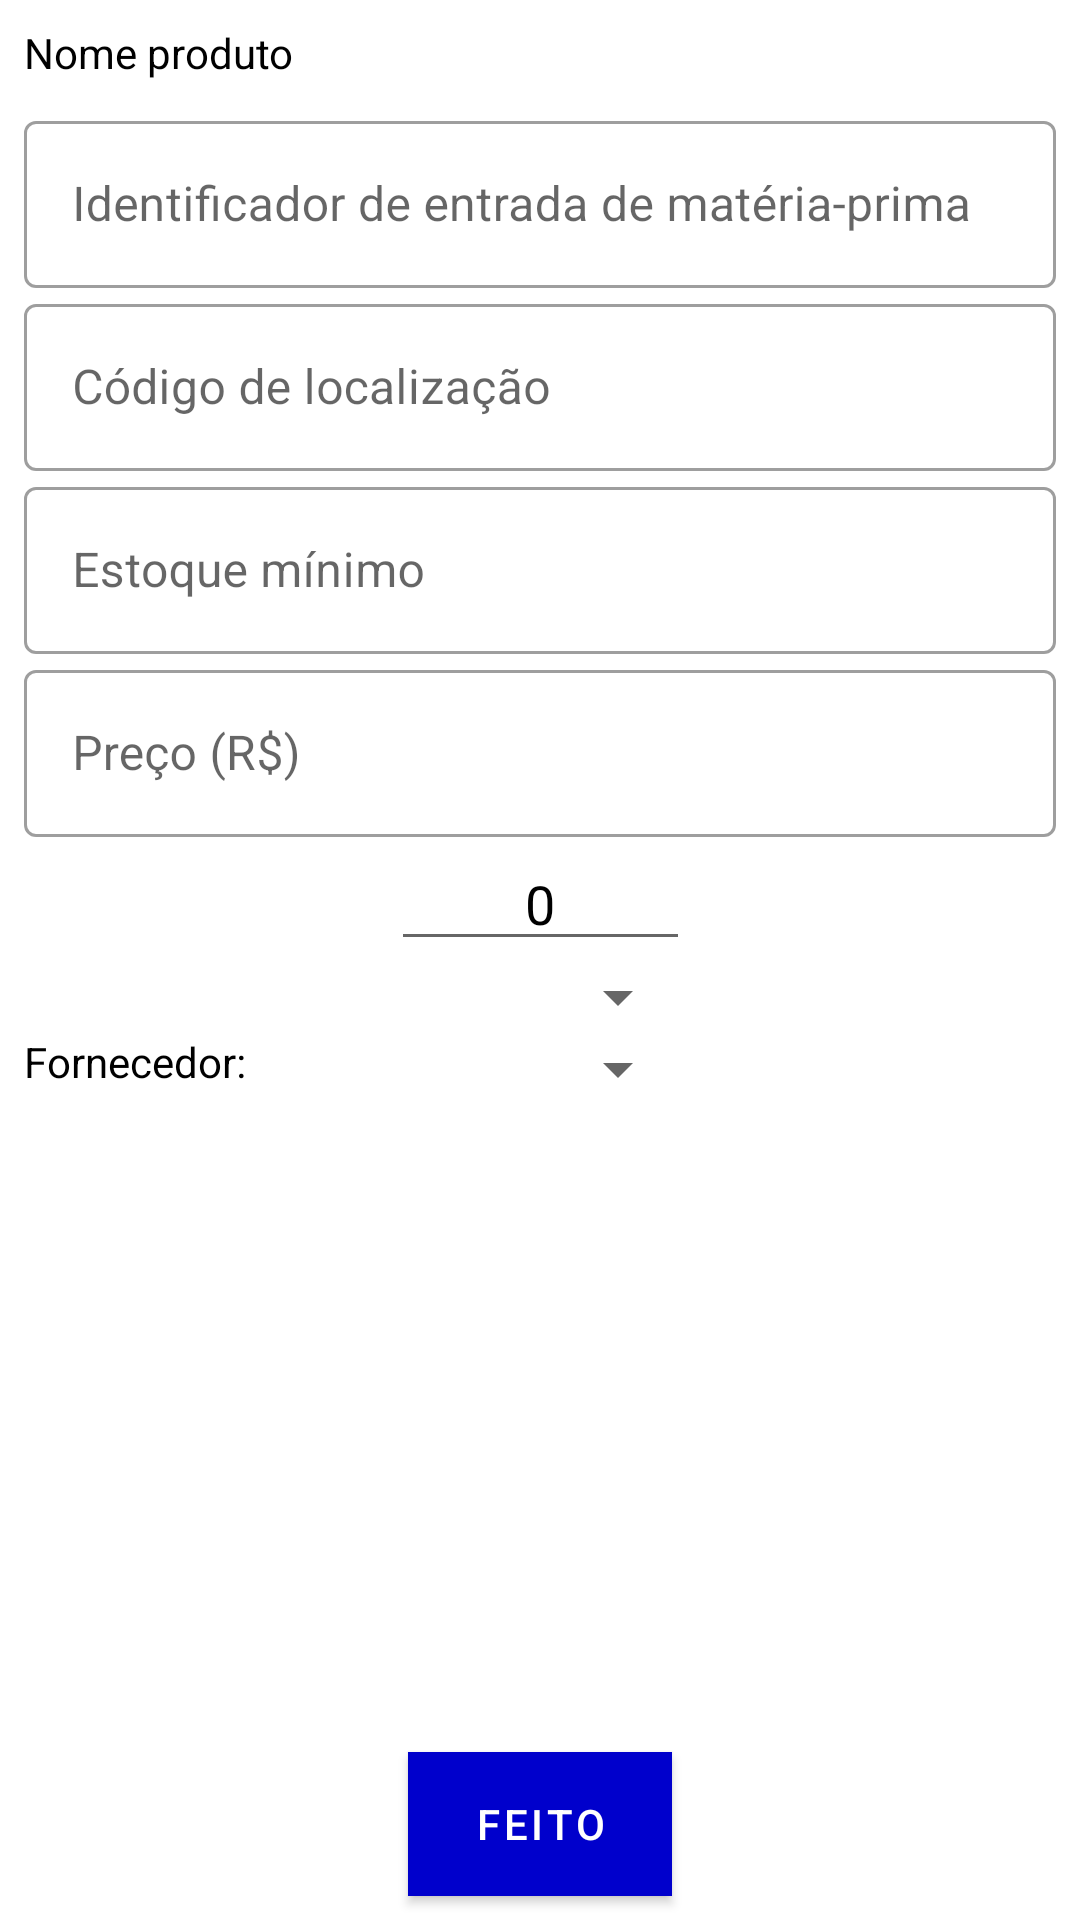

Layout XML and referenced resources for this Android screen:
<!-- AndroidManifest.xml: application theme AppTheme.NoActionBar -->
<!-- res/layout/dialog_entrada.xml -->
<?xml version="1.0" encoding="utf-8"?>
<androidx.constraintlayout.widget.ConstraintLayout xmlns:android="http://schemas.android.com/apk/res/android"
    xmlns:app="http://schemas.android.com/apk/res-auto"
    xmlns:tools="http://schemas.android.com/tools"
    android:layout_width="match_parent"
    android:layout_height="match_parent"
    android:id="@+id/dialogEstoque">

    <TextView
        android:id="@+id/produto"
        android:layout_width="wrap_content"
        android:layout_height="wrap_content"
        android:layout_marginStart="8dp"
        android:layout_marginTop="8dp"
        android:text="Nome produto"
        android:textColor="@color/md_black_1000"
        app:layout_constraintStart_toStartOf="parent"
        app:layout_constraintTop_toTopOf="parent" />

    <com.google.android.material.textfield.TextInputLayout
        android:id="@+id/textInputLayout2"
        style="@style/Widget.MaterialComponents.TextInputLayout.OutlinedBox"
        android:layout_width="match_parent"
        android:layout_height="wrap_content"
        android:layout_marginEnd="8dp"
        android:layout_marginStart="8dp"
        android:layout_marginTop="8dp"
        android:hint="Identificador de entrada de matéria-prima"
        app:layout_constraintEnd_toEndOf="parent"
        app:layout_constraintStart_toStartOf="parent"
        app:layout_constraintTop_toBottomOf="@+id/produto">

        <com.google.android.material.textfield.TextInputEditText
            android:id="@+id/input_idMPEntrada"
            android:layout_width="match_parent"
            android:layout_height="wrap_content"
            android:inputType="number"
            android:singleLine="true"
            android:textColor="@color/md_black_1000" />
    </com.google.android.material.textfield.TextInputLayout>

    <com.google.android.material.textfield.TextInputLayout
        android:id="@+id/textInputLayout3"
        style="@style/Widget.MaterialComponents.TextInputLayout.OutlinedBox"
        android:layout_width="match_parent"
        android:layout_height="wrap_content"
        android:layout_marginEnd="8dp"
        android:layout_marginStart="8dp"
        android:hint="Código de localização"
        app:layout_constraintEnd_toEndOf="parent"
        app:layout_constraintHorizontal_bias="0.0"
        app:layout_constraintStart_toStartOf="parent"
        app:layout_constraintTop_toBottomOf="@+id/textInputLayout2">

        <com.google.android.material.textfield.TextInputEditText
            android:id="@+id/input_codigo"
            android:layout_width="match_parent"
            android:layout_height="wrap_content"
            android:inputType="number"
            android:singleLine="true"
            android:textColor="@color/md_black_1000" />
    </com.google.android.material.textfield.TextInputLayout>

    <com.google.android.material.textfield.TextInputLayout
        android:id="@+id/textInputLayout6"
        style="@style/Widget.MaterialComponents.TextInputLayout.OutlinedBox"
        android:layout_width="match_parent"
        android:layout_height="wrap_content"
        android:layout_marginEnd="8dp"
        android:layout_marginStart="8dp"
        android:hint="Estoque mínimo"
        app:layout_constraintEnd_toEndOf="parent"
        app:layout_constraintHorizontal_bias="0.0"
        app:layout_constraintStart_toStartOf="parent"
        app:layout_constraintTop_toBottomOf="@+id/textInputLayout3">

        <com.google.android.material.textfield.TextInputEditText
            android:id="@+id/input_estoqueMin"
            android:layout_width="match_parent"
            android:layout_height="wrap_content"
            android:inputType="number"
            android:singleLine="true"
            android:textColor="@color/md_black_1000" />
    </com.google.android.material.textfield.TextInputLayout>

    <com.google.android.material.textfield.TextInputLayout
        android:id="@+id/textInputLayout4"
        style="@style/Widget.MaterialComponents.TextInputLayout.OutlinedBox"
        android:layout_width="match_parent"
        android:layout_height="wrap_content"
        android:layout_marginEnd="8dp"
        android:layout_marginStart="8dp"
        android:hint="Preço (R$)"
        app:layout_constraintEnd_toEndOf="parent"
        app:layout_constraintHorizontal_bias="1.0"
        app:layout_constraintStart_toStartOf="parent"
        app:layout_constraintTop_toBottomOf="@+id/textInputLayout6">

        <com.google.android.material.textfield.TextInputEditText
            android:id="@+id/input_preco"
            android:layout_width="match_parent"
            android:layout_height="wrap_content"
            android:inputType="number"
            android:singleLine="true"
            android:textColor="@color/md_black_1000" />
    </com.google.android.material.textfield.TextInputLayout>

    <EditText
        android:id="@+id/quantidade"
        android:layout_width="wrap_content"
        android:layout_height="wrap_content"
        android:hint="Quantidade"
        android:inputType="number"
        android:singleLine="true"
        android:text="0"
        android:textAlignment="center"
        android:textColor="@color/md_black_1000"
        app:layout_constraintEnd_toEndOf="parent"
        app:layout_constraintStart_toStartOf="parent"
        app:layout_constraintTop_toBottomOf="@+id/textInputLayout4" />

    <ImageView
        android:id="@+id/menos"
        android:layout_width="wrap_content"
        android:layout_height="wrap_content"
        android:tint="@color/colorAccent"
        app:layout_constraintBottom_toBottomOf="@+id/quantidade"
        app:layout_constraintEnd_toStartOf="@+id/quantidade"
        app:layout_constraintTop_toTopOf="@+id/quantidade"
        app:srcCompat="@drawable/outline_remove_circle_outline_24" />

    <ImageView
        android:id="@+id/mais"
        android:layout_width="wrap_content"
        android:layout_height="wrap_content"
        android:tint="@color/colorAccent"
        app:layout_constraintBottom_toBottomOf="@+id/quantidade"
        app:layout_constraintStart_toEndOf="@+id/quantidade"
        app:layout_constraintTop_toTopOf="@+id/quantidade"
        app:srcCompat="@drawable/outline_add_circle_outline_24" />

    <TextView
        android:id="@+id/textView3"
        android:layout_width="wrap_content"
        android:layout_height="wrap_content"
        android:text="Fornecedor: "
        android:textColor="@color/md_black_1000"
        app:layout_constraintStart_toStartOf="@+id/textInputLayout4"
        app:layout_constraintTop_toBottomOf="@+id/spinnerUnidade" />

    <Spinner
        android:id="@+id/spinnerUnidade"
        android:layout_width="0dp"
        android:layout_height="wrap_content"
        app:layout_constraintEnd_toStartOf="@+id/mais"
        app:layout_constraintStart_toEndOf="@+id/menos"
        app:layout_constraintTop_toBottomOf="@+id/quantidade" />

    <Spinner
        android:id="@+id/spinnerFornecedores"
        android:layout_width="0dp"
        android:layout_height="wrap_content"
        app:layout_constraintEnd_toEndOf="@+id/spinnerUnidade"
        app:layout_constraintStart_toEndOf="@+id/textView3"
        app:layout_constraintTop_toBottomOf="@+id/spinnerUnidade" />

    <com.google.android.material.button.MaterialButton
        android:id="@+id/done"
        style="@style/Button"
        android:layout_width="wrap_content"
        android:layout_height="wrap_content"
        android:layout_marginBottom="8dp"
        android:text="Feito"
        app:layout_constraintBottom_toBottomOf="parent"
        app:layout_constraintEnd_toEndOf="parent"
        app:layout_constraintStart_toStartOf="parent" />

</androidx.constraintlayout.widget.ConstraintLayout>
<!-- resources referenced by this layout -->
<resources>
  <color name="colorAccent">#FFA719</color>
  <color name="md_black_1000">#000000</color>
  <style name="Button" parent="Widget.MaterialComponents.Button">
          <item name="cornerRadius">@dimen/buttonCornerRadius</item>
          <item name="android:background">@color/colorAccent</item>
          <item name="android:textColor">@color/md_white_1000</item>
      </style>
  <style name="AppTheme.NoActionBar" parent="Theme.MaterialComponents.Light.NoActionBar">
          <item name="colorPrimary">@color/colorPrimary</item>
          <item name="colorPrimaryDark">@color/colorPrimaryDark</item>
          <item name="colorAccent">@color/colorAccent</item>
      </style>
  <dimen name="buttonCornerRadius">30dp</dimen>
  <color name="md_white_1000">#ffffff</color>
  <color name="colorPrimary">#0000CC</color>
  <color name="colorPrimaryDark">#0000CC</color>
</resources>
